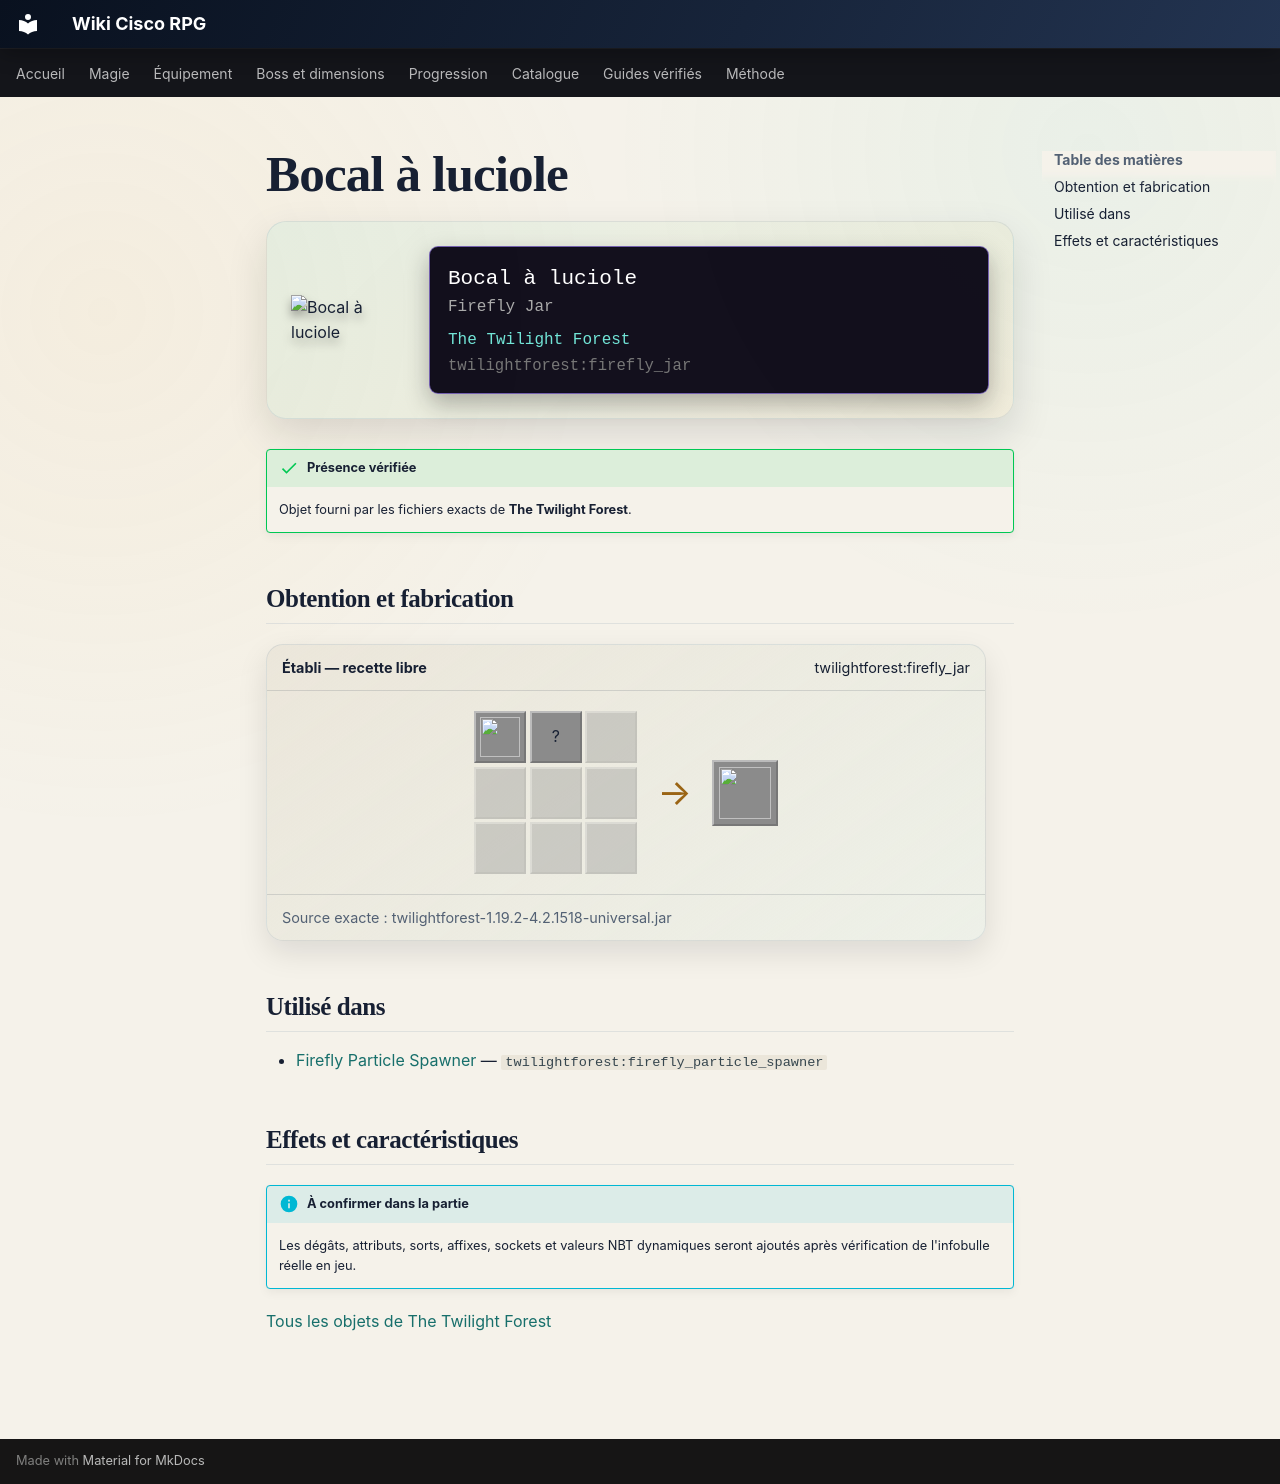

repository: Kloups-Dev/wiki-cisco-rpg · page: catalogue/objets/twilightforest/firefly_jar/index.html · generator: mkdocs

# Bocal à luciole

<div class="mc-item-showcase">
<img class="mc-item-icon" src="../../../../assets/generated/items/twilightforest/firefly_jar.png" alt="Bocal à luciole">
<div class="mc-tooltip-card">
<div class="mc-tooltip-card__name">Bocal à luciole</div>
<div class="mc-tooltip-card__alias">Firefly Jar</div>
<div class="mc-tooltip-card__mod">The Twilight Forest</div>
<div class="mc-tooltip-card__id">twilightforest:firefly_jar</div>
</div>
</div>

!!! success "Présence vérifiée"
    Objet fourni par les fichiers exacts de **The Twilight Forest**.

## Obtention et fabrication

<div class="jei-recipe"><div class="jei-recipe__head"><strong>Établi — recette libre</strong><span>twilightforest:firefly_jar</span></div><div class="jei-recipe__body"><div class="jei-grid"><a class="jei-slot" href="../../../../catalogue/objets/twilightforest/firefly/" title="Luciole (twilightforest:firefly)"><img src="../../../../assets/generated/items/twilightforest/firefly.png" alt="" loading="lazy"></a><span class="jei-slot" title="Glass Bottle (minecraft:glass_bottle)">?</span><span class="jei-slot jei-slot--empty"></span><span class="jei-slot jei-slot--empty"></span><span class="jei-slot jei-slot--empty"></span><span class="jei-slot jei-slot--empty"></span><span class="jei-slot jei-slot--empty"></span><span class="jei-slot jei-slot--empty"></span><span class="jei-slot jei-slot--empty"></span></div><span class="jei-arrow">→</span><span class="jei-slot jei-slot--result"><img src="../../../../assets/generated/items/twilightforest/firefly_jar.png" alt=""></span></div><div class="jei-recipe__source">Source exacte : twilightforest-1.19.2-4.2.1518-universal.jar</div></div>

## Utilisé dans

- [Firefly Particle Spawner](../../../catalogue/objets/twilightforest/firefly_particle_spawner.md) — <code>twilightforest:firefly_particle_spawner</code>

## Effets et caractéristiques

!!! info "À confirmer dans la partie"
    Les dégâts, attributs, sorts, affixes, sockets et valeurs NBT dynamiques seront ajoutés après vérification de l'infobulle réelle en jeu.

[Tous les objets de The Twilight Forest](../../../contenu/twilight-forest.md)
